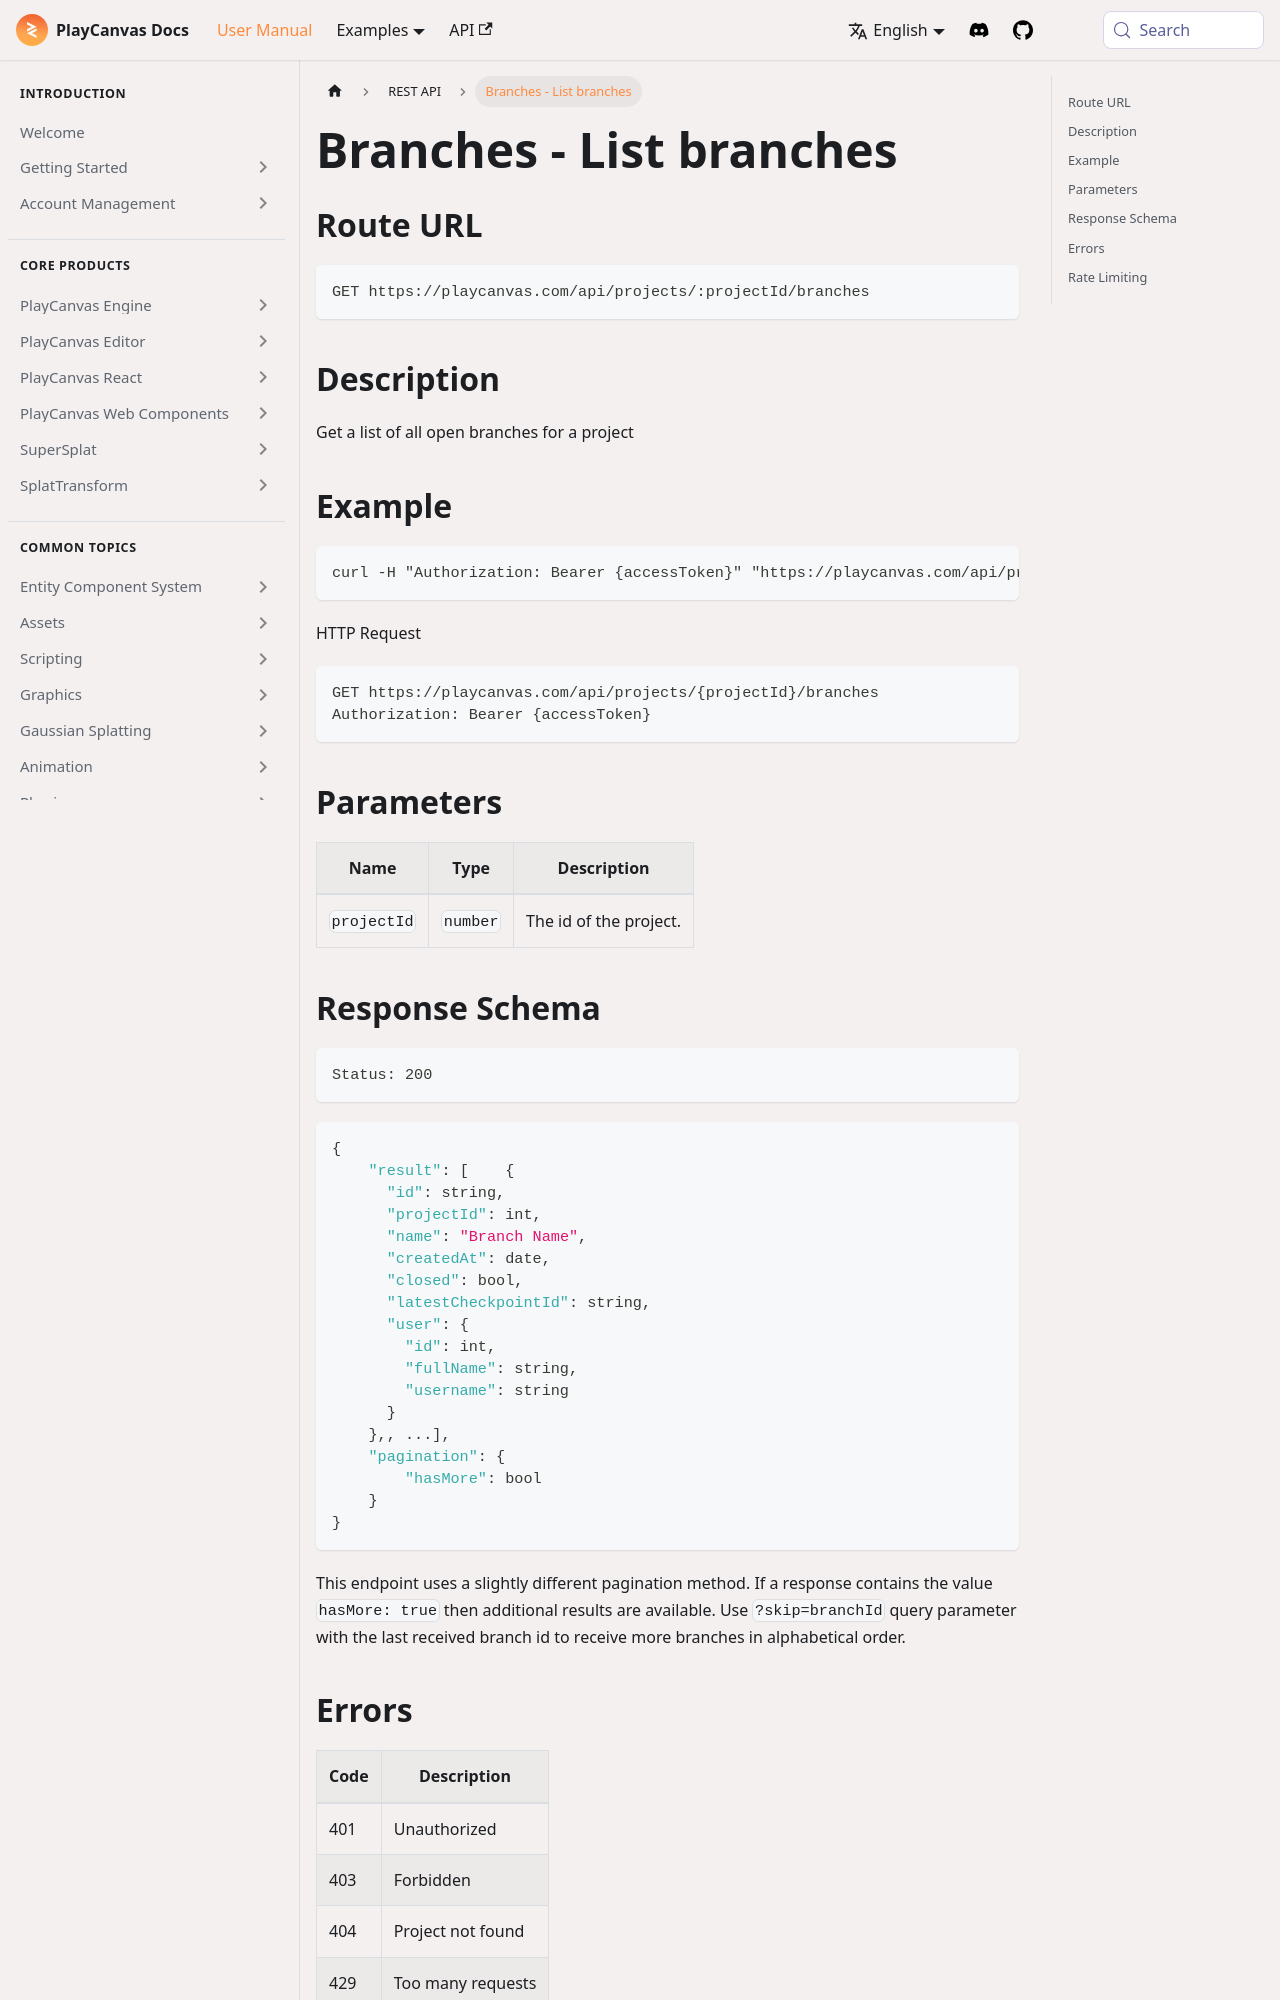

repository: playcanvas/developer-site · page: user-manual/api/branch-list/index.html · generator: docusaurus

---
title: Branches - List branches
description: "List open branches for a PlayCanvas project via GET projects/:projectId/branches with authentication and response field reference."
---

## Route URL

```none
GET https://playcanvas.com/api/projects/:projectId/branches
```

## Description

Get a list of all open branches for a project

## Example

```none
curl -H "Authorization: Bearer {accessToken}" "https://playcanvas.com/api/projects/{projectId}/branches"
```

HTTP Request

```text
GET https://playcanvas.com/api/projects/{projectId}/branches
Authorization: Bearer {accessToken}
```

## Parameters

| Name        | Type     | Description            |
| ----------- | -------- | ---------------------- |
| `projectId` | `number` | The id of the project. |
